Dataset: data (GitHub, Achuthan2909/Heart-Disease-Analysis-using-ECG-Spectrograms-and-SHAP). Classes: APC, LBB, NOR, PVC, RBB.

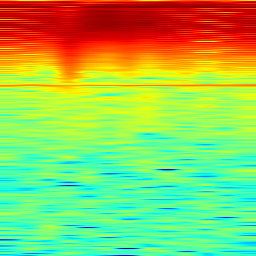
Label: APC

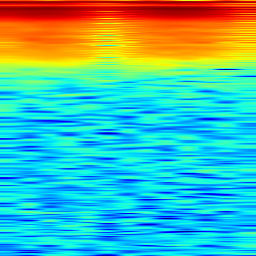
Label: RBB

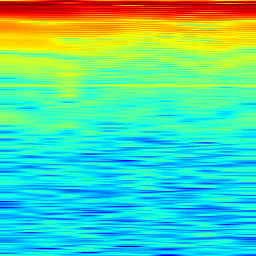
Label: LBB

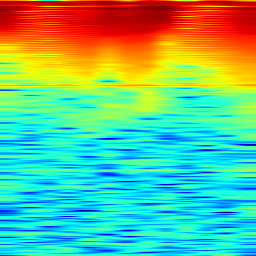
Label: NOR

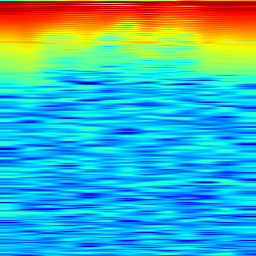
Label: PVC

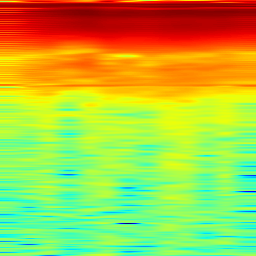
Label: PVC
